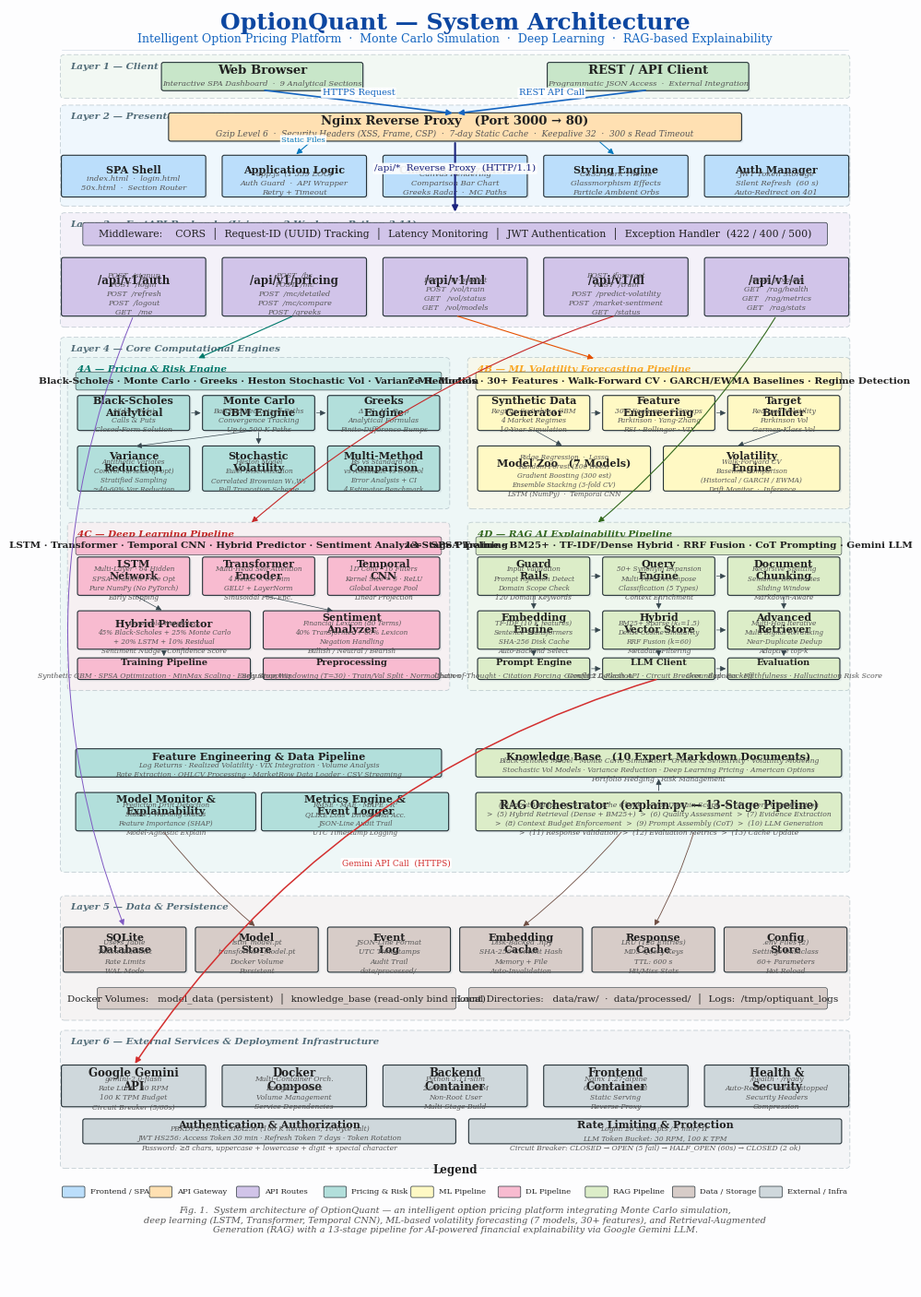

The script that saved this image:
"""
OptionQuant — IEEE Publication-Quality Architecture Diagram  (v3 — Enhanced)
=============================================================================
- Generous whitespace between every layer & box
- Larger, crisper fonts; no text crowding
- Shadow-style depth on every box
- Colour-coded data-flow arrows with clear labels
- Gridded sub-panels with contrasting headers
- 300 DPI, 12 × 18 in  →  3600 × 5400 px
"""

import matplotlib
matplotlib.use("Agg")
import matplotlib.pyplot as plt
from matplotlib.patches import FancyBboxPatch, FancyArrowPatch

# ═══════════════════════════════════════════════════════════════
#  GLOBAL STYLE
# ═══════════════════════════════════════════════════════════════
plt.rcParams.update({
    "font.family": "serif",
    "font.serif":  ["Times New Roman", "DejaVu Serif", "Georgia", "serif"],
    "font.size":   9,
    "text.usetex": False,
})

W, H   = 120, 190       # coordinate space
FW, FH = 12, 18         # figure inches
DPI    = 300

fig, ax = plt.subplots(figsize=(FW, FH), dpi=DPI)
ax.set_xlim(0, W)
ax.set_ylim(0, H)
ax.set_aspect("auto")
ax.axis("off")
fig.patch.set_facecolor("#FDFDFE")

# ═══════════════════════════════════════════════════════════════
#  PALETTE
# ═══════════════════════════════════════════════════════════════
P = dict(
    user     = "#C8E6C9",
    fe       = "#BBDEFB",
    nginx    = "#FFE0B2",
    api      = "#D1C4E9",
    price    = "#B2DFDB",
    ml       = "#FFF9C4",
    dl       = "#F8BBD0",
    rag      = "#DCEDC8",
    data     = "#D7CCC8",
    ext      = "#CFD8DC",
    bdr      = "#263238",
    shadow   = "#B0BEC5",
    arrow    = "#37474F",
    title    = "#0D47A1",
    sub      = "#1565C0",
    txt      = "#212121",
    ltxt     = "#546E7A",
    white    = "#FFFFFF",
    hdr_price= "#00796B",
    hdr_ml   = "#F9A825",
    hdr_dl   = "#C62828",
    hdr_rag  = "#33691E",
)

ML = 5          # margin left
CW = W - 2*ML  # content width = 110

# ═══════════════════════════════════════════════════════════════
#  PRIMITIVES
# ═══════════════════════════════════════════════════════════════

def box(x, y, w, h, title, bg, sub=None, *,
        fs=8.5, fs2=6, bold=True, lw=0.8, rad=0.3,
        shadow=True, border=None):
    """Rounded box with drop-shadow and optional subtitle."""
    if shadow:
        s = FancyBboxPatch((x+0.25, y-0.25), w, h,
            boxstyle=f"round,pad=0.1,rounding_size={rad}",
            fc=P["shadow"], ec="none", lw=0, zorder=2, alpha=0.25)
        ax.add_patch(s)
    p = FancyBboxPatch((x, y), w, h,
        boxstyle=f"round,pad=0.1,rounding_size={rad}",
        fc=bg, ec=border or P["bdr"], lw=lw, zorder=3)
    ax.add_patch(p)
    cx, cy = x + w/2, y + h/2
    fw = "bold" if bold else "normal"
    if sub:
        ax.text(cx, cy + 0.9, title, ha="center", va="center",
                fontsize=fs, fontweight=fw, color=P["txt"], zorder=4)
        ax.text(cx, cy - 1.1, sub, ha="center", va="center",
                fontsize=fs2, color="#555", fontstyle="italic",
                zorder=4, linespacing=1.35)
    else:
        ax.text(cx, cy, title, ha="center", va="center",
                fontsize=fs, fontweight=fw, color=P["txt"], zorder=4)


def layer(x, y, w, h, label, bg="#F5F6FA", lc=None):
    """Dashed layer background."""
    p = FancyBboxPatch((x, y), w, h,
        boxstyle="round,pad=0.25,rounding_size=0.6",
        fc=bg, ec="#90A4AE", lw=0.6,
        linestyle=(0, (6, 3)), zorder=1, alpha=0.5)
    ax.add_patch(p)
    ax.text(x + 1.2, y + h - 0.9, label, ha="left", va="top",
            fontsize=7.5, fontweight="bold", fontstyle="italic",
            color=lc or P["ltxt"], zorder=2)


def arrow(x1, y1, x2, y2, label=None, *, c=None, lw=0.9,
          sty="-|>", rad=0, fs=6, ms=9):
    """Arrow with optional label."""
    c = c or P["arrow"]
    cs = f"arc3,rad={rad}"
    a = FancyArrowPatch((x1,y1),(x2,y2),
        arrowstyle=sty, color=c, lw=lw,
        mutation_scale=ms, zorder=5, connectionstyle=cs)
    ax.add_patch(a)
    if label:
        mx, my = (x1+x2)/2, (y1+y2)/2
        ax.text(mx, my+0.7, label, ha="center", va="bottom",
                fontsize=fs, color=c, zorder=6,
                bbox=dict(boxstyle="round,pad=0.15", fc="white",
                          ec="none", alpha=0.92))


def row_xs(n, bw, gap=2):
    """Centre n boxes of width bw with gap inside CW."""
    total = n*bw + (n-1)*gap
    s = ML + (CW - total)/2
    return [s + i*(bw+gap) for i in range(n)]

def hline(y):
    ax.plot([ML, W-ML], [y, y], color="#CBD5E1", lw=0.4, zorder=0)


# ═══════════════════════════════════════════════════════════════
#  TITLE
# ═══════════════════════════════════════════════════════════════
ax.text(W/2, 188, "OptionQuant — System Architecture",
        ha="center", va="center", fontsize=18, fontweight="bold", color=P["title"])
ax.text(W/2, 185.5,
        "Intelligent Option Pricing Platform  ·  Monte Carlo Simulation  ·  "
        "Deep Learning  ·  RAG-based Explainability",
        ha="center", va="center", fontsize=9, color=P["sub"])
hline(184)

# ═══════════════════════════════════════════════════════════════
#  LAYER 1 — CLIENT   (y = 177 – 182)
# ═══════════════════════════════════════════════════════════════
L1y = 177
layer(ML, L1y, CW, 6, "Layer 1 — Client Tier", "#E8F5E9")
bw1 = 28
xs1 = row_xs(2, bw1, gap=26)
box(xs1[0], L1y+1, bw1, 4, "Web Browser", P["user"],
    "Interactive SPA Dashboard  ·  9 Analytical Sections", fs=9.5)
box(xs1[1], L1y+1, bw1, 4, "REST / API Client", P["user"],
    "Programmatic JSON Access  ·  External Integration", fs=9.5)

# ═══════════════════════════════════════════════════════════════
#  LAYER 2 — PRESENTATION   (y = 161 – 175)
# ═══════════════════════════════════════════════════════════════
L2y = 161
layer(ML, L2y, CW, 14.5, "Layer 2 — Presentation & API Gateway", "#E3F2FD")

# Nginx
box(ML+15, L2y+9.5, 80, 4,
    "Nginx Reverse Proxy   (Port 3000 → 80)", P["nginx"],
    "Gzip Level 6  ·  Security Headers (XSS, Frame, CSP)  ·  7-day Static Cache  ·  "
    "Keepalive 32  ·  300 s Read Timeout",
    fs=9.5, fs2=6.5)

# Frontend — 5 boxes
fbw = 20
fxs = row_xs(5, fbw, gap=2.5)
fy = L2y + 1.2
fh = 6
box(fxs[0], fy, fbw, fh, "SPA Shell", P["fe"],
    "index.html  ·  login.html\n50x.html  ·  Section Router", fs=8)
box(fxs[1], fy, fbw, fh, "Application Logic", P["fe"],
    "app.js  (1 359 LOC)\nAuth Guard  ·  API Wrapper\nRetry + Timeout", fs=8)
box(fxs[2], fy, fbw, fh, "Chart Visualization", P["fe"],
    "Canvas Rendering\nComparison Bar Chart\nGreeks Radar  ·  MC Paths", fs=8)
box(fxs[3], fy, fbw, fh, "Styling Engine", P["fe"],
    "CSS3 Dark Theme\nGlassmorphism Effects\nParticle Ambient Orbs", fs=8)
box(fxs[4], fy, fbw, fh, "Auth Manager", P["fe"],
    "JWT Token Storage\nSilent Refresh  (60 s)\nAuto-Redirect on 401", fs=8)

# ═══════════════════════════════════════════════════════════════
#  LAYER 3 — FASTAPI BACKEND   (y = 143 – 159)
# ═══════════════════════════════════════════════════════════════
L3y = 143
layer(ML, L3y, CW, 16.5, "Layer 3 — FastAPI Backend   (Uvicorn · 2 Workers · Python 3.11)", "#EDE7F6")

# Middleware
box(ML+3, L3y+12, CW-6, 3.2,
    "Middleware:    CORS  │  Request-ID (UUID) Tracking  │  Latency Monitoring  │"
    "  JWT Authentication  │  Exception Handler  (422 / 400 / 500)",
    "#D1C4E9", bold=False, fs=7.8, lw=0.5, shadow=False)

# API routes — 5 boxes
abw = 20
axs = row_xs(5, abw, gap=2.5)
ay = L3y + 1.5
ah = 8.5
box(axs[0], ay, abw, ah, "/api/v1/auth", P["api"],
    "POST  /signup\nPOST  /login\nPOST  /refresh\nPOST  /logout\nGET   /me", fs=8.5, fs2=5.8)
box(axs[1], ay, abw, ah, "/api/v1/pricing", P["api"],
    "POST  /bs\nPOST  /mc\nPOST  /mc/detailed\nPOST  /mc/compare\nPOST  /greeks", fs=8.5, fs2=5.8)
box(axs[2], ay, abw, ah, "/api/v1/ml", P["api"],
    "POST  /iv-predict\nPOST  /vol/train\nGET   /vol/status\nGET   /vol/models", fs=8.5, fs2=5.8)
box(axs[3], ay, abw, ah, "/api/v1/dl", P["api"],
    "POST  /forecast\nPOST  /train\nPOST  /predict-volatility\nPOST  /market-sentiment\nGET   /status", fs=8.5, fs2=5.8)
box(axs[4], ay, abw, ah, "/api/v1/ai", P["api"],
    "POST  /explain\nGET   /rag/health\nGET   /rag/metrics\nGET   /rag/stats", fs=8.5, fs2=5.8)

# ═══════════════════════════════════════════════════════════════
#  LAYER 4 — CORE ENGINES   (y = 62 – 140)
# ═══════════════════════════════════════════════════════════════
L4y = 62
L4h = 79
layer(ML, L4y, CW, L4h, "Layer 4 — Core Computational Engines", "#E0F2F1")

# half-panel dimensions
HW = 53          # half width
HG = 4           # gap between halves
SL = ML + 1      # sub left
SR = ML + HW + HG  # sub right
SW = HW          # sub width

# ─────────────────────────────────────────────────────────
#  4A — PRICING & RISK   (top-left)
# ─────────────────────────────────────────────────────────
PAy = L4y + 54
PAh = 22
layer(SL, PAy, SW, PAh, "4A — Pricing & Risk Engine", "#E0F2F1", P["hdr_price"])

# Header bar
box(SL+1, PAy+PAh-4.5, SW-2, 2.5,
    "Black-Scholes · Monte Carlo · Greeks · Heston Stochastic Vol · Variance Reduction",
    "#B2DFDB", bold=True, fs=7.5, shadow=False, lw=0.4)

pbw = 15.5
pgap = 2
pleft = SL + (SW - 3*pbw - 2*pgap)/2

# Row 1 — primary engines
pr1 = PAy + 11.5
prh = 5
box(pleft, pr1, pbw, prh, "Black-Scholes\nAnalytical", P["price"],
    "N(d₁), N(d₂)\nCalls & Puts\nClosed-Form Solution", fs=8, fs2=5.5)
box(pleft+pbw+pgap, pr1, pbw, prh, "Monte Carlo\nGBM Engine", P["price"],
    "Batched Vectorized Paths\nConvergence Tracking\nUp to 500 K Paths", fs=8, fs2=5.5)
box(pleft+2*(pbw+pgap), pr1, pbw, prh, "Greeks\nEngine", P["price"],
    "Δ   Γ   V   Θ   ρ\nAnalytical Formulas\nFinite-Difference Bumps", fs=8, fs2=5.5)

# Row 2 — supporting modules
pr2 = PAy + 2.5
pr2h = 6.5
box(pleft, pr2, pbw, pr2h, "Variance\nReduction", P["price"],
    "Antithetic Variates\nControl Variates (β-opt)\nStratified Sampling\n~40-60% Var Reduction", fs=8, fs2=5.2)
box(pleft+pbw+pgap, pr2, pbw, pr2h, "Stochastic\nVolatility", P["price"],
    "Heston Model\nEuler Discretization\nCorrelated Brownian W₁,W₂\nFull Truncation Scheme", fs=8, fs2=5.2)
box(pleft+2*(pbw+pgap), pr2, pbw, pr2h, "Multi-Method\nComparison", P["price"],
    "BS vs Standard MC\nvs Antithetic vs Control\nError Analysis + CI\n4 Estimator Benchmark", fs=8, fs2=5.2)

# Internal arrows
arrow(pleft+pbw, pr1+prh/2, pleft+pbw+pgap, pr1+prh/2, lw=0.5)
arrow(pleft+2*pbw+pgap, pr1+prh/2, pleft+2*(pbw+pgap), pr1+prh/2, lw=0.5)
arrow(pleft+pbw+pgap+pbw/2, pr1, pleft+pbw/2, pr2+pr2h, lw=0.5)
arrow(pleft+pbw+pgap+pbw/2, pr1, pleft+pbw+pgap+pbw/2, pr2+pr2h, lw=0.5)

# ─────────────────────────────────────────────────────────
#  4B — ML VOLATILITY   (top-right)
# ─────────────────────────────────────────────────────────
PBy = PAy
PBh = PAh
layer(SR, PBy, SW, PBh, "4B — ML Volatility Forecasting Pipeline", "#FFF8E1", P["hdr_ml"])

box(SR+1, PBy+PBh-4.5, SW-2, 2.5,
    "7 ML Models · 30+ Features · Walk-Forward CV · GARCH/EWMA Baselines · Regime Detection",
    "#FFF9C4", bold=True, fs=7.5, shadow=False, lw=0.4)

mleft = SR + (SW - 3*pbw - 2*pgap)/2

# Row 1
box(mleft, pr1, pbw, prh, "Synthetic Data\nGenerator", P["ml"],
    "Regime-Switching GBM\n4 Market Regimes\n10-Year Simulation", fs=8, fs2=5.5)
box(mleft+pbw+pgap, pr1, pbw, prh, "Feature\nEngineering", P["ml"],
    "30+ Features · 6 Groups\nParkinson · Yang-Zhang\nRSI · Bollinger · VIX", fs=8, fs2=5.5)
box(mleft+2*(pbw+pgap), pr1, pbw, prh, "Target\nBuilder", P["ml"],
    "Realized Volatility\nParkinson Vol\nGarman-Klass Vol", fs=8, fs2=5.5)

# Row 2
mbw2 = 24
box(mleft, pr2, mbw2, pr2h, "Model Zoo   (7 Models)", P["ml"],
    "Ridge Regression  ·  Lasso\nRandom Forest (200 trees)\nGradient Boosting (300 est)\n"
    "Ensemble Stacking (3-fold CV)\nLSTM (NumPy)  ·  Temporal CNN", fs=8, fs2=5.2)
box(mleft+mbw2+pgap, pr2, SW-2*(SW-3*pbw-2*pgap)/2 - mbw2-pgap, pr2h,
    "Volatility\nEngine", P["ml"],
    "Walk-Forward CV\nBaseline Comparison\n(Historical / GARCH / EWMA)\n"
    "Drift Monitor  ·  Inference", fs=8, fs2=5.2)

# ML arrows
arrow(mleft+pbw, pr1+prh/2, mleft+pbw+pgap, pr1+prh/2, lw=0.5)
arrow(mleft+2*pbw+pgap, pr1+prh/2, mleft+2*(pbw+pgap), pr1+prh/2, lw=0.5)
arrow(mleft+pbw/2, pr1, mleft+12, pr2+pr2h, lw=0.5)
arrow(mleft+2*(pbw+pgap)+pbw/2, pr1, mleft+mbw2+pgap+10, pr2+pr2h, lw=0.5)

# ─────────────────────────────────────────────────────────
#  4C — DEEP LEARNING   (bottom-left)
# ─────────────────────────────────────────────────────────
PCy = L4y + 27
PCh = 24.5
layer(SL, PCy, SW, PCh, "4C — Deep Learning Pipeline", "#FFEBEE", P["hdr_dl"])

box(SL+1, PCy+PCh-4.5, SW-2, 2.5,
    "LSTM · Transformer · Temporal CNN · Hybrid Predictor · Sentiment Analyzer · SPSA Training",
    "#F8BBD0", bold=True, fs=7.5, shadow=False, lw=0.4)

dleft = SL + (SW - 3*pbw - 2*pgap)/2

# Row 1 — DL models
dr1 = PCy + 14
drh = 5.5
box(dleft, dr1, pbw, drh, "LSTM\nNetwork", P["dl"],
    "Multi-Layer · 64 Hidden\nSPSA Gradient-Free Opt\nPure NumPy (No PyTorch)\nEarly Stopping", fs=8, fs2=5.2)
box(dleft+pbw+pgap, dr1, pbw, drh, "Transformer\nEncoder", P["dl"],
    "Multi-Head Self-Attention\n4 Heads × 64 Dim\nGELU + LayerNorm\nSinusoidal Pos. Enc.", fs=8, fs2=5.2)
box(dleft+2*(pbw+pgap), dr1, pbw, drh, "Temporal\nCNN", P["dl"],
    "1D Conv · 16 Filters\nKernel Size = 5 · ReLU\nGlobal Average Pool\nLinear Projection", fs=8, fs2=5.2)

# Row 2 — Hybrid + Sentiment
dr2 = PCy + 6
dr2h = 5.5
dbw2_val = 24
box(dleft, dr2, dbw2_val, dr2h, "Hybrid Predictor", P["dl"],
    "Ensemble Weighting:\n45% Black-Scholes + 25% Monte Carlo\n+ 20% LSTM + 10% Residual\n"
    "Sentiment Nudge · Confidence Score", fs=8, fs2=5.2)
box(dleft+dbw2_val+pgap, dr2, SW - 2*(SW-3*pbw-2*pgap)/2 - dbw2_val - pgap, dr2h,
    "Sentiment\nAnalyzer", P["dl"],
    "Financial Lexicon (80 Terms)\n40% Transformer + 60% Lexicon\nNegation Handling\n"
    "Bullish / Neutral / Bearish", fs=8, fs2=5.2)

# Row 3 — Training
dr3 = PCy + 1.5
dr3h = 3
box(dleft, dr3, dbw2_val, dr3h, "Training Pipeline", P["dl"],
    "Synthetic GBM · SPSA Optimization · MinMax Scaling · Early Stopping", fs=7, fs2=5.5)
box(dleft+dbw2_val+pgap, dr3, SW - 2*(SW-3*pbw-2*pgap)/2 - dbw2_val - pgap, dr3h,
    "Preprocessing", P["dl"],
    "Sequence Windowing (T=30) · Train/Val Split · Normalization", fs=7, fs2=5.5)

# DL arrows
arrow(dleft+pbw/2, dr1, dleft+12, dr2+dr2h, lw=0.5)
arrow(dleft+pbw+pgap+pbw/2, dr1, dleft+dbw2_val+pgap+10, dr2+dr2h, lw=0.5)
arrow(dleft+12, dr2, dleft+12, dr3+dr3h, lw=0.5)

# ─────────────────────────────────────────────────────────
#  4D — RAG EXPLAINABILITY   (bottom-right)
# ─────────────────────────────────────────────────────────
PDy = PCy
PDh = PCh
layer(SR, PDy, SW, PDh, "4D — RAG AI Explainability Pipeline", "#F1F8E9", P["hdr_rag"])

box(SR+1, PDy+PDh-4.5, SW-2, 2.5,
    "13-Stage Pipeline · BM25+ · TF-IDF/Dense Hybrid · RRF Fusion · CoT Prompting · Gemini LLM",
    "#DCEDC8", bold=True, fs=7.5, shadow=False, lw=0.4)

rleft = SR + (SW - 3*pbw - 2*pgap)/2

# Row 1 — Input
rr1 = PDy + 14
rrh = 5.5
box(rleft, rr1, pbw, rrh, "Guard\nRails", P["rag"],
    "Input Validation\nPrompt Injection Detect\nDomain Scope Check\n120 Domain Keywords", fs=8, fs2=5.2)
box(rleft+pbw+pgap, rr1, pbw, rrh, "Query\nEngine", P["rag"],
    "50+ Synonym Expansion\nMulti-Part Decompose\nClassification (5 Types)\nContext Enrichment", fs=8, fs2=5.2)
box(rleft+2*(pbw+pgap), rr1, pbw, rrh, "Document\nChunking", P["rag"],
    "Recursive Splitting\nSemantic Boundaries\nSliding Window\nMarkdown-Aware", fs=8, fs2=5.2)

# Row 2 — Retrieval
rr2 = PDy + 6
rr2h = 5.5
box(rleft, rr2, pbw, rr2h, "Embedding\nEngine", P["rag"],
    "TF-IDF (10 K features)\nSentence-Transformers\nSHA-256 Disk Cache\nAuto-Backend Select", fs=8, fs2=5.2)
box(rleft+pbw+pgap, rr2, pbw, rr2h, "Hybrid\nVector Store", P["rag"],
    "BM25+ Sparse (k₁=1.5)\nDense Cosine Similarity\nRRF Fusion (k=60)\nMetadata Filtering", fs=8, fs2=5.2)
box(rleft+2*(pbw+pgap), rr2, pbw, rr2h, "Advanced\nRetriever", P["rag"],
    "Multi-Hop Iterative\nMulti-Signal Reranking\nNear-Duplicate Dedup\nAdaptive top-k", fs=8, fs2=5.2)

# Row 3 — Generation
rr3 = PDy + 1.5
rr3h = 3
box(rleft, rr3, pbw, rr3h, "Prompt Engine", P["rag"],
    "Chain-of-Thought · Citation Forcing · Conflict Detection", fs=7, fs2=5.5)
box(rleft+pbw+pgap, rr3, pbw, rr3h, "LLM Client", P["rag"],
    "Gemini 2.0 Flash API · Circuit Breaker · Exp. Backoff", fs=7, fs2=5.5)
box(rleft+2*(pbw+pgap), rr3, pbw, rr3h, "Evaluation", P["rag"],
    "Groundedness · Faithfulness · Hallucination Risk Score", fs=7, fs2=5.5)

# RAG internal arrows
for i in range(2):
    arrow(rleft+(i+1)*pbw+i*pgap, rr1+rrh/2, rleft+(i+1)*(pbw+pgap), rr1+rrh/2, lw=0.5)
    arrow(rleft+(i+1)*pbw+i*pgap, rr2+rr2h/2, rleft+(i+1)*(pbw+pgap), rr2+rr2h/2, lw=0.5)
for i in range(3):
    cx = rleft + i*(pbw+pgap) + pbw/2
    arrow(cx, rr1, cx, rr2+rr2h, lw=0.5)
for i in range(3):
    cx = rleft + i*(pbw+pgap) + pbw/2
    arrow(cx, rr2, cx, rr3+rr3h, lw=0.5)
for i in range(2):
    arrow(rleft+(i+1)*pbw+i*pgap, rr3+rr3h/2, rleft+(i+1)*(pbw+pgap), rr3+rr3h/2, lw=0.5)

# ─────────────────────────────────────────────────────────
#  BOTTOM OF L4 — Knowledge Base + Supporting Modules
# ─────────────────────────────────────────────────────────
# KB + Orchestrator (right)
box(SR+1, L4y+14, SW-2, 4,
    "Knowledge Base   (10 Expert Markdown Documents)", P["rag"],
    "Black-Scholes Model · Monte Carlo Simulation · Greeks & Sensitivity · Volatility Modeling\n"
    "Stochastic Vol Models · Variance Reduction · Deep Learning Pricing · American Options\n"
    "Portfolio Hedging · Risk Management",
    fs=8, fs2=5.5)

box(SR+1, L4y+6, SW-2, 5.5,
    "RAG Orchestrator   (explain.py — 13-Stage Pipeline)", P["rag"],
    "(1) Input Validation  >  (2) Cache Check  >  (3) Domain Scope  >  (4) Query Classification\n"
    ">  (5) Hybrid Retrieval (Dense + BM25+)  >  (6) Quality Assessment  >  (7) Evidence Extraction\n"
    ">  (8) Context Budget Enforcement  >  (9) Prompt Assembly (CoT)  >  (10) LLM Generation\n"
    ">  (11) Response Validation  >  (12) Evaluation Metrics  >  (13) Cache Update",
    fs=8.5, fs2=5.5)

arrow(SR+1+(SW-2)/2, L4y+11.5, SR+1+(SW-2)/2, L4y+14, lw=0.6)

# Supporting modules (left)
box(SL+1, L4y+14, SW-2, 4,
    "Feature Engineering & Data Pipeline", P["price"],
    "Log Returns · Realized Volatility · VIX Integration · Volume Analysis\n"
    "Rate Extraction · OHLCV Processing · MarketRow Data Loader · CSV Streaming",
    fs=8, fs2=5.5)

box(SL+1, L4y+6, 25, 5.5,
    "Model Monitor &\nExplainability", P["price"],
    "Prediction Drift Detection\nStable / Warning Status\nFeature Importance (SHAP)\nModel-Agnostic Explain",
    fs=8, fs2=5.2)
box(SL+27, L4y+6, 26, 5.5,
    "Metrics Engine &\nEvent Logger", P["price"],
    "RMSE · MAE · MAPE · R²\nQLIKE Loss · Directional Acc.\nJSON-Line Audit Trail\nUTC Timestamp Logging",
    fs=8, fs2=5.2)

# ═══════════════════════════════════════════════════════════════
#  LAYER 5 — DATA & PERSISTENCE   (y = 40 – 58)
# ═══════════════════════════════════════════════════════════════
L5y = 40
L5h = 18
layer(ML, L5y, CW, L5h, "Layer 5 — Data & Persistence", "#EFEBE9")

dbw3 = 17
dxs2 = row_xs(6, dbw3, gap=1.5)
dy2 = L5y + 7
dh2 = 6.5
box(dxs2[0], dy2, dbw3, dh2, "SQLite\nDatabase", P["data"],
    "Users Table\nToken Blacklist\nRate Limits\nWAL Mode", fs=8, fs2=5.5)
box(dxs2[1], dy2, dbw3, dh2, "Model\nStore", P["data"],
    "lstm_model.pt\ntransformer_model.pt\nDocker Volume\nPersistent", fs=8, fs2=5.5)
box(dxs2[2], dy2, dbw3, dh2, "Event\nLog", P["data"],
    "JSON-Line Format\nUTC Timestamps\nAudit Trail\ndata/processed/", fs=8, fs2=5.5)
box(dxs2[3], dy2, dbw3, dh2, "Embedding\nCache", P["data"],
    "Disk-Backed .npy\nSHA-256 Content Hash\nMemory + File\nAuto-Invalidation", fs=8, fs2=5.5)
box(dxs2[4], dy2, dbw3, dh2, "Response\nCache", P["data"],
    "LRU (128 Entries)\nMD5 Query Keys\nTTL: 600 s\nHit/Miss Stats", fs=8, fs2=5.5)
box(dxs2[5], dy2, dbw3, dh2, "Config\nStore", P["data"],
    ".env Files (2)\nSettings Dataclass\n60+ Parameters\nHot Reload", fs=8, fs2=5.5)

# Volume bar
box(ML+5, L5y+1.5, 50, 3,
    "Docker Volumes:   model_data (persistent)  │  knowledge_base (read-only bind mount)",
    P["data"], bold=False, fs=7.5, lw=0.4, shadow=False)
box(ML+57, L5y+1.5, 50, 3,
    "Local Directories:   data/raw/  ·  data/processed/  │  Logs:  /tmp/optiquant_logs",
    P["data"], bold=False, fs=7.5, lw=0.4, shadow=False)

# ═══════════════════════════════════════════════════════════════
#  LAYER 6 — EXTERNAL & INFRASTRUCTURE   (y = 18 – 38)
# ═══════════════════════════════════════════════════════════════
L6y = 18
L6h = 20
layer(ML, L6y, CW, L6h, "Layer 6 — External Services & Deployment Infrastructure", "#ECEFF1")

ebw2 = 20
exs2 = row_xs(5, ebw2, gap=2.5)
ey2 = L6y + 9
eh2 = 6
box(exs2[0], ey2, ebw2, eh2, "Google Gemini\nAPI", P["ext"],
    "gemini-2.0-flash\nRate Limit: 30 RPM\n100 K TPM Budget\nCircuit Breaker (5/60s)", fs=8.5, fs2=5.5)
box(exs2[1], ey2, ebw2, eh2, "Docker\nCompose", P["ext"],
    "Multi-Container Orch.\nBridge Network\nVolume Management\nService Dependencies", fs=8.5, fs2=5.5)
box(exs2[2], ey2, ebw2, eh2, "Backend\nContainer", P["ext"],
    "Python 3.11-slim\n2 CPU · 2 GB RAM\nNon-Root User\nMulti-Stage Build", fs=8.5, fs2=5.5)
box(exs2[3], ey2, ebw2, eh2, "Frontend\nContainer", P["ext"],
    "Nginx 1.27-alpine\n0.5 CPU · 128 MB\nStatic Serving\nReverse Proxy", fs=8.5, fs2=5.5)
box(exs2[4], ey2, ebw2, eh2, "Health &\nSecurity", P["ext"],
    "/health · /ready\nAuto-Restart: unless-stopped\nSecurity Headers\nCompression", fs=8.5, fs2=5.5)

# Security bars
box(ML+3, L6y+3.5, 52, 3.5,
    "Authentication & Authorization", P["ext"],
    "PBKDF2-HMAC-SHA256 (100 K iterations, 16-byte salt)\n"
    "JWT HS256: Access Token 30 min · Refresh Token 7 days · Token Rotation\n"
    "Password: ≥8 chars, uppercase + lowercase + digit + special character",
    fs=8, fs2=5.5, shadow=False)
box(ML+57, L6y+3.5, 52, 3.5,
    "Rate Limiting & Protection", P["ext"],
    "Login: 20 attempts / 5 min / IP\nLLM Token Bucket: 30 RPM, 100 K TPM\n"
    "Circuit Breaker: CLOSED → OPEN (5 fail) → HALF_OPEN (60s) → CLOSED (2 ok)",
    fs=8, fs2=5.5, shadow=False)

# ═══════════════════════════════════════════════════════════════
#  INTER-LAYER ARROWS   (colour-coded, labelled)
# ═══════════════════════════════════════════════════════════════

# L1 → L2  (Client → Nginx)
arrow(xs1[0]+bw1/2, L1y+1, ML+15+40, L2y+9.5+4,
      "HTTPS Request", lw=1.2, c="#1565C0", fs=7)
arrow(xs1[1]+bw1/2, L1y+1, ML+15+40, L2y+9.5+4,
      "REST API Call", lw=1.2, c="#1565C0", fs=7)

# L2 → Frontend
arrow(ML+15+20, L2y+9.5, fxs[1]+fbw/2, fy+fh,
      "Static Files", lw=0.8, c="#0277BD", fs=6)
arrow(ML+15+60, L2y+9.5, fxs[3]+fbw/2, fy+fh, lw=0.7, c="#0277BD")

# L2 → L3  (Nginx → Backend)
arrow(W/2, L2y+9.5, W/2, L3y+L3y-L3y+16.5,
      "/api/*  Reverse Proxy  (HTTP/1.1)", lw=1.5, c="#1A237E", fs=7.5)

# L3 → L4  (API routes → Core engines)
rc = [axs[i]+abw/2 for i in range(5)]
arrow(rc[0], ay, dxs2[0]+dbw3/2, dy2+dh2,
      "", lw=0.7, c="#7E57C2", rad=0.2)   # auth → SQLite
arrow(rc[1], ay, pleft+pbw+pgap/2, PAy+PAh,
      "", lw=0.8, c=P["hdr_price"], rad=0.0)
arrow(rc[2], ay, mleft+pbw+pgap/2, PBy+PBh,
      "", lw=0.8, c="#E65100", rad=0.0)
arrow(rc[3], ay, dleft+24, PCy+PCh,
      "", lw=0.8, c=P["hdr_dl"], rad=0.1)
arrow(rc[4], ay, rleft+pbw+pgap/2, PDy+PDh,
      "", lw=0.8, c=P["hdr_rag"], rad=-0.08)

# L4 → L5  (Core → Data)
arrow(SL+13, L4y+6, dxs2[1]+dbw3/2, dy2+dh2,
      "", lw=0.6, c="#6D4C41", rad=0.05)
arrow(SR+SW/2-5, L4y+6, dxs2[3]+dbw3/2, dy2+dh2,
      "", lw=0.6, c="#6D4C41", rad=-0.05)
arrow(SR+SW/2+5, L4y+6, dxs2[4]+dbw3/2, dy2+dh2,
      "", lw=0.6, c="#6D4C41", rad=-0.05)

# RAG → Gemini  (cross-layer highlight)
arrow(rleft+pbw+pgap+pbw/2, rr3,
      exs2[0]+ebw2/2, ey2+eh2,
      "Gemini API Call  (HTTPS)", lw=1.1, c="#D32F2F", rad=0.18, fs=6.5)

# ═══════════════════════════════════════════════════════════════
#  LEGEND
# ═══════════════════════════════════════════════════════════════
leg_y2 = 13.5
legs = [
    ("Frontend / SPA",  P["fe"]),
    ("API Gateway",     P["nginx"]),
    ("API Routes",      P["api"]),
    ("Pricing & Risk",  P["price"]),
    ("ML Pipeline",     P["ml"]),
    ("DL Pipeline",     P["dl"]),
    ("RAG Pipeline",    P["rag"]),
    ("Data / Storage",  P["data"]),
    ("External / Infra",P["ext"]),
]
lbw, lbh = 3, 1.5
lgap = 12.2
lstart = ML + (CW - len(legs)*lgap)/2

ax.text(W/2, leg_y2+3.5, "Legend", ha="center", fontsize=8.5,
        fontweight="bold", color=P["txt"])

for i, (lbl, clr) in enumerate(legs):
    lx = lstart + i*lgap
    p = FancyBboxPatch((lx, leg_y2), lbw, lbh,
        boxstyle="round,pad=0.08,rounding_size=0.2",
        fc=clr, ec=P["bdr"], lw=0.5, zorder=3)
    ax.add_patch(p)
    ax.text(lx+lbw+0.8, leg_y2+lbh/2, lbl, ha="left", va="center",
            fontsize=6, color=P["txt"])

# ═══════════════════════════════════════════════════════════════
#  FIGURE CAPTION
# ═══════════════════════════════════════════════════════════════
ax.text(W/2, 10,
    "Fig. 1.  System architecture of OptionQuant — an intelligent option pricing "
    "platform integrating Monte Carlo simulation,\n"
    "deep learning (LSTM, Transformer, Temporal CNN), ML-based volatility "
    "forecasting (7 models, 30+ features), and Retrieval-Augmented\n"
    "Generation (RAG) with a 13-stage pipeline for AI-powered financial "
    "explainability via Google Gemini LLM.",
    ha="center", va="center", fontsize=7, fontstyle="italic", color="#555")

# ═══════════════════════════════════════════════════════════════
#  SAVE
# ═══════════════════════════════════════════════════════════════
out = (r"c:\Users\shiva\Downloads\Option-Pricing-Using-Monte-Carlo-Simulation"
       r"-Deep-Learning\architecture_diagram.png")
fig.savefig(out, bbox_inches="tight", dpi=DPI, facecolor="#FDFDFE",
            edgecolor="none", pad_inches=0.3)
plt.close(fig)
print(f"Saved: {out}")
print(f"Resolution: {DPI} DPI  |  Size: {FW} x {FH} in  |  "
      f"~{FW*DPI} x {FH*DPI} px")
